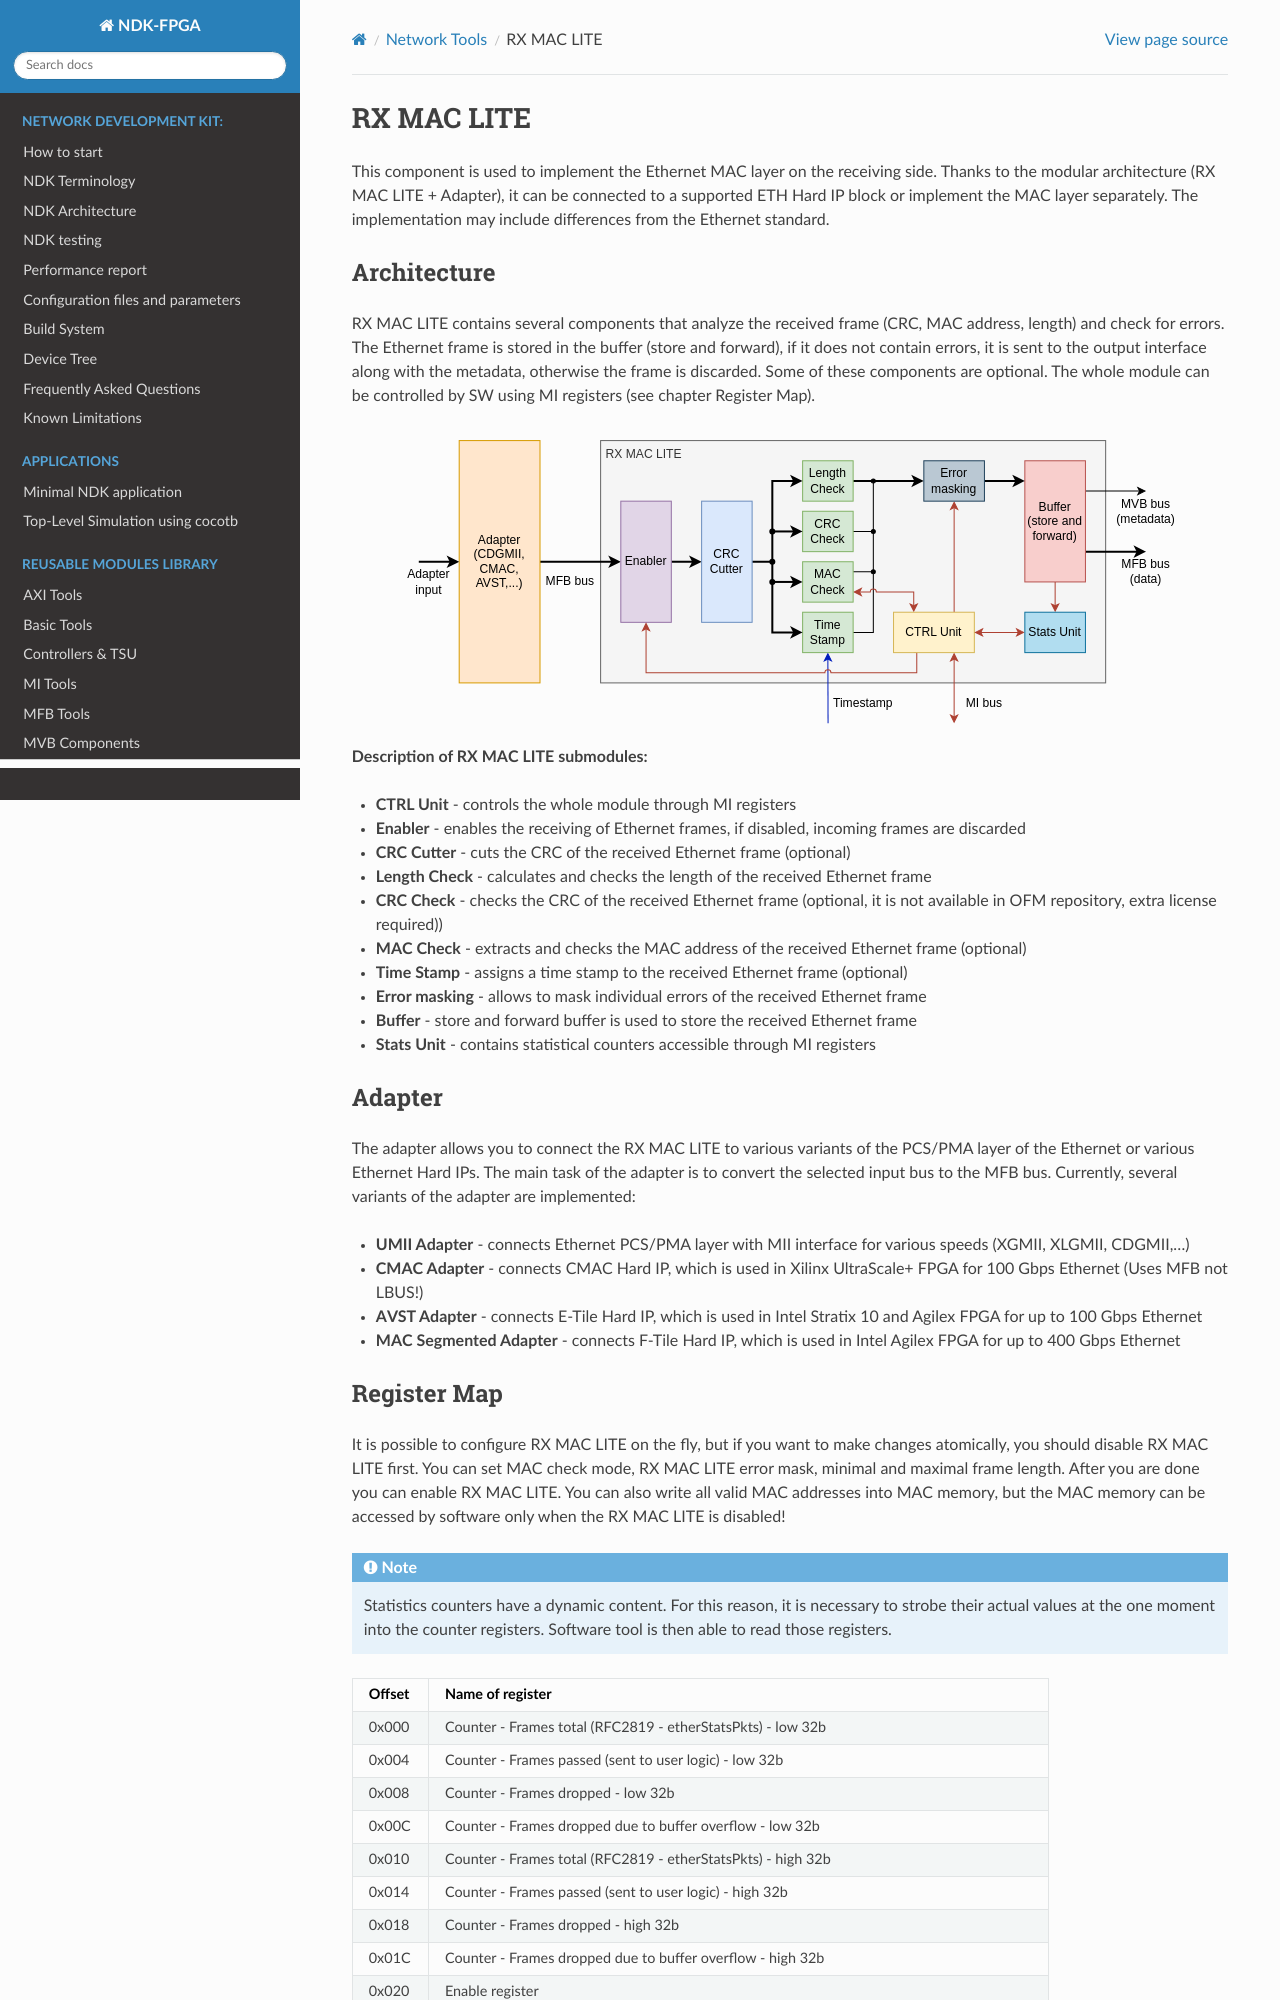

repository: CESNET/ndk-fpga · page: release/comp/nic/mac_lite/rx_mac_lite/readme.html · generator: sphinx

.. _rx_mac_lite:

RX MAC LITE
-----------

This component is used to implement the Ethernet MAC layer on the receiving side.
Thanks to the modular architecture (RX MAC LITE + Adapter), it can be connected to a supported ETH Hard IP block or implement the MAC layer separately.
The implementation may include differences from the Ethernet standard.

Architecture
^^^^^^^^^^^^

RX MAC LITE contains several components that analyze the received frame (CRC, MAC address, length) and check for errors. The Ethernet frame is stored in the buffer (store and forward), if it does not contain errors, it is sent to the output interface along with the metadata, otherwise the frame is discarded. Some of these components are optional. The whole module can be controlled by SW using MI registers (see chapter Register Map).

.. image:: doc/rx_mac_lite_arch.svg
      :align: center
      :width: 100 %

**Description of RX MAC LITE submodules:**

- **CTRL Unit** - controls the whole module through MI registers
- **Enabler** - enables the receiving of Ethernet frames, if disabled, incoming frames are discarded
- **CRC Cutter** - cuts the CRC of the received Ethernet frame (optional)
- **Length Check** - calculates and checks the length of the received Ethernet frame
- **CRC Check** - checks the CRC of the received Ethernet frame (optional, it is not available in OFM repository, extra license required))
- **MAC Check** - extracts and checks the MAC address of the received Ethernet frame (optional)
- **Time Stamp** - assigns a time stamp to the received Ethernet frame (optional)
- **Error masking** - allows to mask individual errors of the received Ethernet frame
- **Buffer** - store and forward buffer is used to store the received Ethernet frame
- **Stats Unit** - contains statistical counters accessible through MI registers
